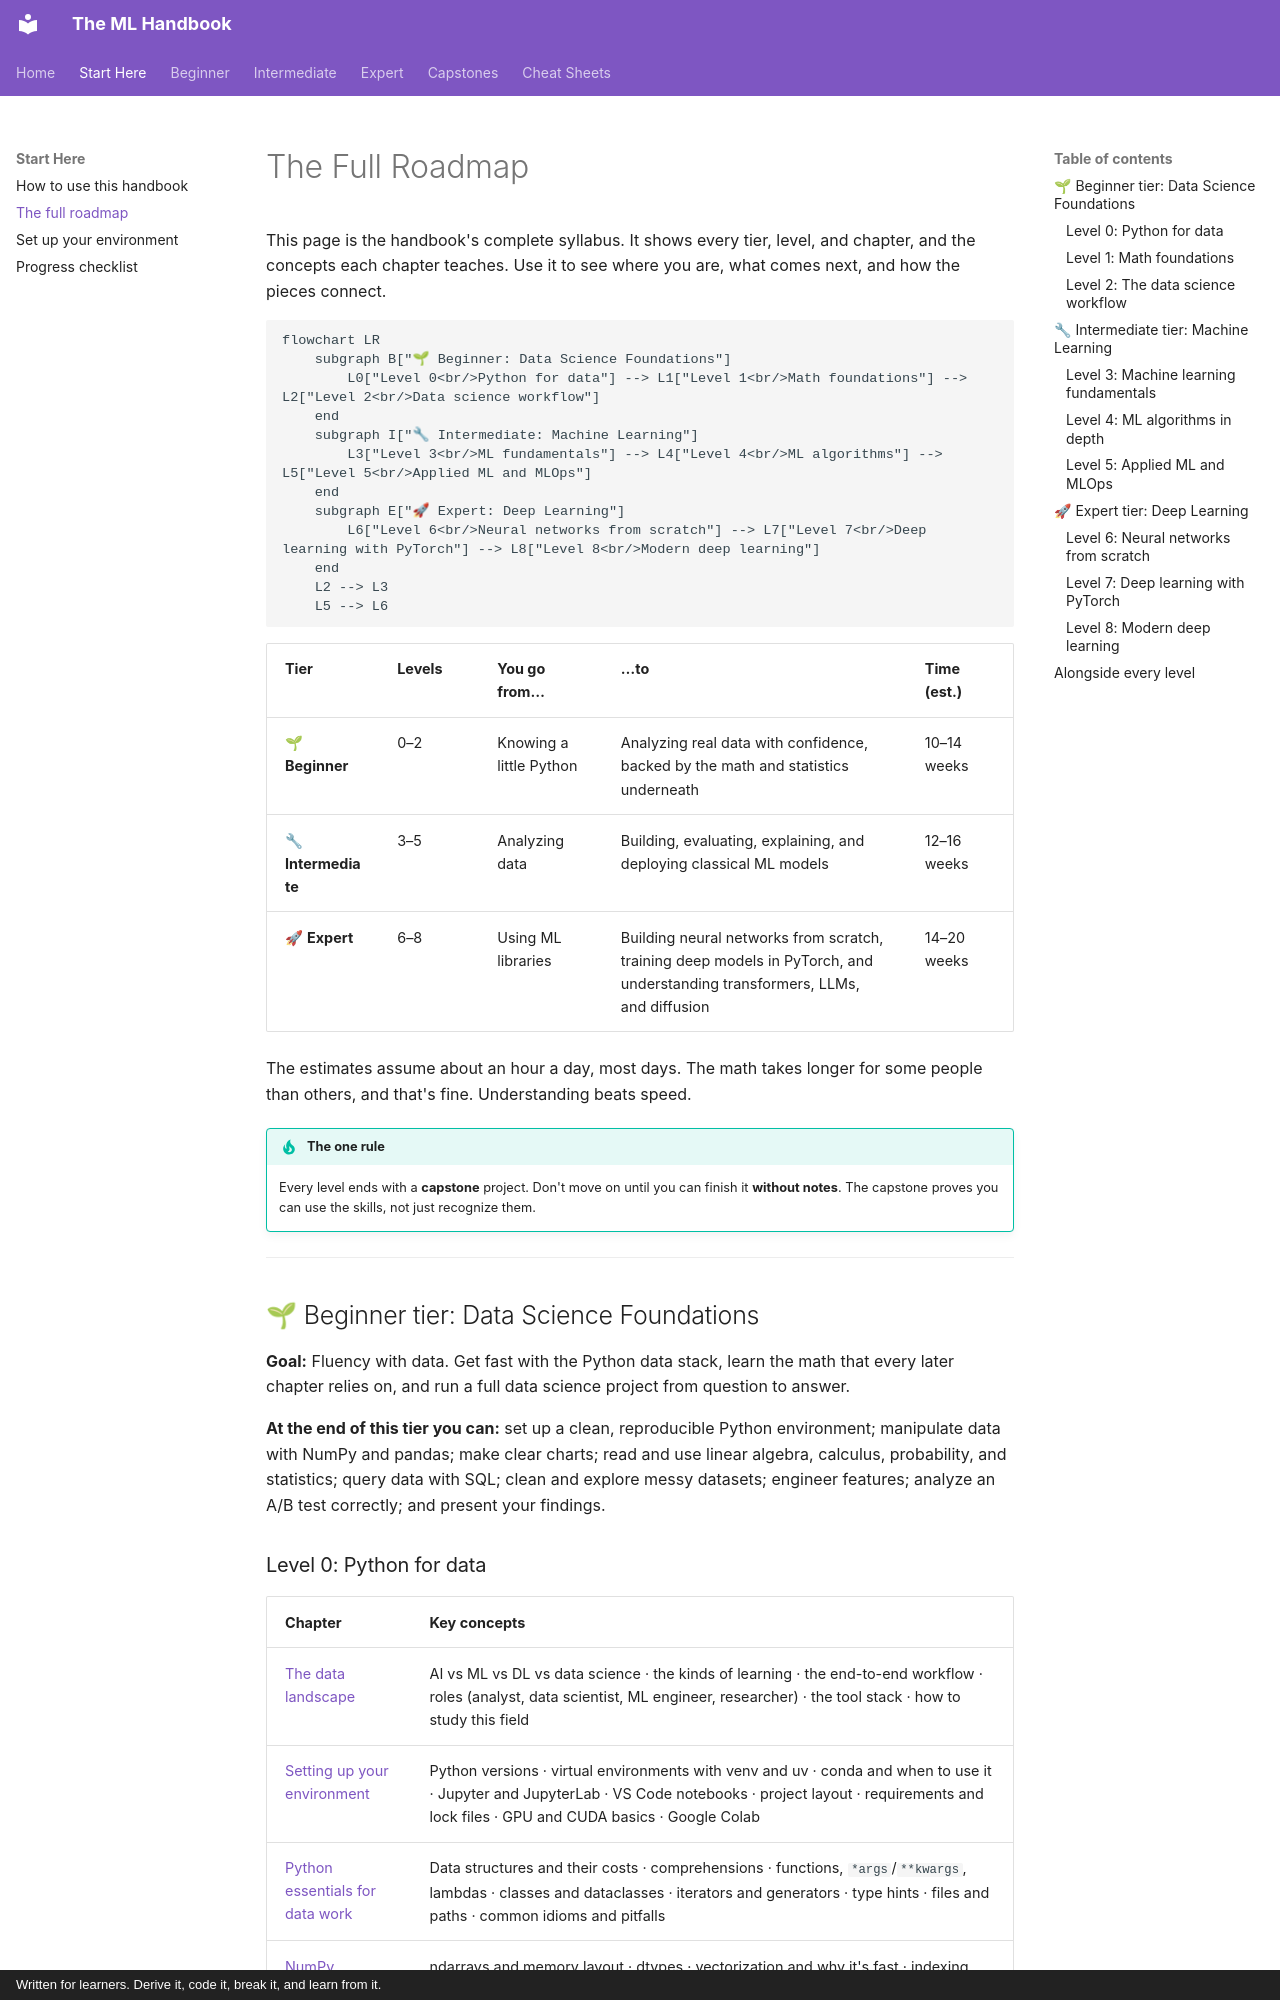

repository: astroboy1183/ml-handbook · page: roadmap/index.html · generator: mkdocs · copyright: Written for learners. Derive it, code it, break it, and learn from it.

# The Full Roadmap

This page is the handbook's complete syllabus. It shows every tier, level, and chapter, and the concepts each chapter teaches. Use it to see where you are, what comes next, and how the pieces connect.

```mermaid
flowchart LR
    subgraph B["🌱 Beginner: Data Science Foundations"]
        L0["Level 0<br/>Python for data"] --> L1["Level 1<br/>Math foundations"] --> L2["Level 2<br/>Data science workflow"]
    end
    subgraph I["🔧 Intermediate: Machine Learning"]
        L3["Level 3<br/>ML fundamentals"] --> L4["Level 4<br/>ML algorithms"] --> L5["Level 5<br/>Applied ML and MLOps"]
    end
    subgraph E["🚀 Expert: Deep Learning"]
        L6["Level 6<br/>Neural networks from scratch"] --> L7["Level 7<br/>Deep learning with PyTorch"] --> L8["Level 8<br/>Modern deep learning"]
    end
    L2 --> L3
    L5 --> L6
```

| Tier | Levels | You go from… | …to | Time (est.) |
|---|---|---|---|---|
| 🌱 **Beginner** | 0–2 | Knowing a little Python | Analyzing real data with confidence, backed by the math and statistics underneath | 10–14 weeks |
| 🔧 **Intermediate** | 3–5 | Analyzing data | Building, evaluating, explaining, and deploying classical ML models | 12–16 weeks |
| 🚀 **Expert** | 6–8 | Using ML libraries | Building neural networks from scratch, training deep models in PyTorch, and understanding transformers, LLMs, and diffusion | 14–20 weeks |

The estimates assume about an hour a day, most days. The math takes longer for some people than others, and that's fine. Understanding beats speed.

!!! tip "The one rule"
    Every level ends with a **capstone** project. Don't move on until you can finish it **without notes**. The capstone proves you can use the skills, not just recognize them.

---

## 🌱 Beginner tier: Data Science Foundations

**Goal:** Fluency with data. Get fast with the Python data stack, learn the math that every later chapter relies on, and run a full data science project from question to answer.

**At the end of this tier you can:** set up a clean, reproducible Python environment; manipulate data with NumPy and pandas; make clear charts; read and use linear algebra, calculus, probability, and statistics; query data with SQL; clean and explore messy datasets; engineer features; analyze an A/B test correctly; and present your findings.

### Level 0: Python for data

| Chapter | Key concepts |
|---|---|
| [The data landscape](chapters/00-python-for-data/01-the-data-landscape.md) | AI vs ML vs DL vs data science · the kinds of learning · the end-to-end workflow · roles (analyst, data scientist, ML engineer, researcher) · the tool stack · how to study this field |
| [Setting up your environment](chapters/00-python-for-data/02-environment-setup.md) | Python versions · virtual environments with venv and uv · conda and when to use it · Jupyter and JupyterLab · VS Code notebooks · project layout · requirements and lock files · GPU and CUDA basics · Google Colab |
| [Python essentials for data work](chapters/00-python-for-data/03-python-essentials.md) | Data structures and their costs · comprehensions · functions, `*args`/`**kwargs`, lambdas · classes and dataclasses · iterators and generators · type hints · files and paths · common idioms and pitfalls |
| [NumPy](chapters/00-python-for-data/04-numpy.md) | ndarrays and memory layout · dtypes · vectorization and why it's fast · indexing, slicing, fancy and boolean indexing · broadcasting rules · aggregations and axes · reshaping · linear algebra · random number generation |
| [pandas](chapters/00-python-for-data/05-pandas.md) | Series and DataFrame · reading and writing CSV, Parquet, JSON · `loc`/`iloc` · filtering · missing values · `groupby` and split-apply-combine · merge and join · pivot and melt · datetime and time series · method chaining · performance, and polars as an alternative |
| [Data visualization](chapters/00-python-for-data/06-visualization.md) | Matplotlib's figure/axes model · line, bar, scatter, histogram, and box plots · seaborn for statistical plots · choosing the right chart · color and accessibility · small multiples · plots for EDA · interactive plotting with plotly |

**Capstone:** [Analyze a real dataset end to end in a notebook](exercises/level-0-capstone.md)
